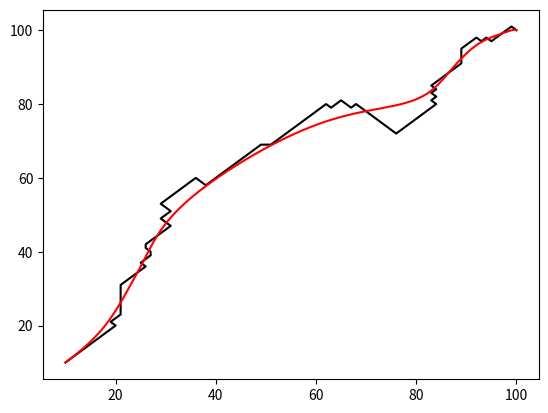

Recreate this plot in Python.
# [redacted]
import matplotlib.pyplot as plt
import numpy as np
import math

class Bezier:
    # 输入控制点，Points是一个array,num是控制点间的插补个数
    def __init__(self,Points,InterpolationNum):
        self.demension=Points.shape[1]   # 点的维度
        self.order=Points.shape[0]-1     # 贝塞尔阶数=控制点个数-1
        self.num=InterpolationNum        # 相邻控制点的插补个数
        self.pointsNum=Points.shape[0]   # 控制点的个数
        self.Points=Points
        
    # 获取Bezeir所有插补点
    def getBezierPoints(self,method):
        if method==0:
            return self.DigitalAlgo()
        if method==1:
            return self.DeCasteljauAlgo()
    
    # 数值解法
    def DigitalAlgo(self):
        PB=np.zeros((self.pointsNum,self.demension)) # 求和前各项
        pis =[]                                      # 插补点
        for u in np.arange(0,1+1/self.num,1/self.num):
            for i in range(0,self.pointsNum):
                PB[i]=(math.factorial(self.order)/(math.factorial(i)*math.factorial(self.order-i)))*(u**i)*(1-u)**(self.order-i)*self.Points[i]
            pi=sum(PB).tolist()                      #求和得到一个插补点
            pis.append(pi)            
        return np.array(pis)

    # 德卡斯特里奥解法
    #使用该解法输入数组元素需要加.0，如[10,20]要改为[10.0, 20.0]，原因不明
    def DeCasteljauAlgo(self):
        pis =[]                          # 插补点
        for u in np.arange(0,1+1/self.num,1/self.num):
            Att=self.Points
            for i in np.arange(0,self.order):
                for j in np.arange(0,self.order-i):
                    Att[j]=(1.0-u)*Att[j]+u*Att[j+1]
            pis.append(Att[0].tolist())
        return np.array(pis)

class Line:
    def __init__(self,Points,InterpolationNum):
        self.demension=Points.shape[1]    # 点的维数
        self.segmentNum=InterpolationNum-1 # 段数
        self.num=InterpolationNum         # 单段插补(点)数
        self.pointsNum=Points.shape[0]   # 点的个数
        self.Points=Points                # 所有点信息
        
    def getLinePoints(self):
        # 每一段的插补点
        pis=np.array(self.Points[0])
        # i是当前段
        for i in range(0,self.pointsNum-1):
            sp=self.Points[i]
            ep=self.Points[i+1]
            dp=(ep-sp)/(self.segmentNum)# 当前段每个维度最小位移
            for i in range(1,self.num):
                pi=sp+i*dp
                pis=np.vstack((pis,pi))         
        return pis



if __name__ == '__main__':
    # points=np.array([
    #     [1,3,0],
    #     [1.5,1,0],
    #     [4,2,0],
    #     [4,3,4],
    #     [2,3,11],
    #     [5,5,9]
    #     ])

    # points=np.array([
    #     [0.0,0.0],
    #     [1.0,0.0],
    #     [1.0,1.0],
    #     [0.0,1.0],
    #     ])

    #转弯半径
    R = 10
    InterpolationNum=100
    # path = [[10, 10], [11, 11], [12, 12], [13, 13], [14, 14], [15, 15], [16, 16], [17, 17], [18, 18], [19, 19], [20, 20], [21, 21], [22, 22], [23, 22], [24, 22],  
    #         [25, 22], [26, 22], [27, 22], [28, 22], [29, 22], [30, 22], [31, 22], [32, 22], [33, 22], [34, 22], [35, 22], [36, 22], [37, 22], [38, 22], [39, 22], [40, 22], [41, 22], [42, 22], [43, 22], [44, 22], [45, 22], [46, 22], [47, 22], [48, 22], [49, 22], [50, 23], [51, 24], 
    #         [52, 25], [53, 26], [54, 27], [55, 28], [56, 29], [57, 30], [58, 31], [59, 32], [60, 33], [61, 34], [62, 35], [63, 36], [64, 37], [65, 38], [66, 39], [67, 40], [68, 41], [69, 42], [70, 43], [71, 44], [72, 45], [73, 46], [74, 47], [75, 48], [76, 49], [77, 50], [78, 51], 
    #         [79, 52], [80, 53], [81, 54], [82, 55], [83, 56], [84, 57], [85, 58], [86, 58], [87, 58], [88, 58], [89, 58], [90, 58], [91, 58], [92, 59], [93, 60], [94, 61], [95, 62], [96, 63], [97, 64], [98, 65], [99, 66], [100, 67], [100, 68], [100, 69], [100, 70], [100, 71], [100, 72], 
    #         [100, 73], [100, 74], [100, 75], [100, 76], [100, 77], [100, 78], [100, 79], [101, 80], [102, 81], [103, 82], [104, 83], 
    #         [105, 84], [105, 85], [105, 86], [105, 87], [105, 88], [105, 89], [105, 90], [105, 91], [105, 92], [105, 93], [105, 94], [105, 95], [105, 96], [104, 97], [103, 98], [102, 99], [101, 100], [100, 100]]
    path = [[10, 10], [10, 10], [11, 11], [12, 12], [13, 13], [14, 14], [15, 15], [16, 16], [17, 17], [18, 18], [19, 19], [20, 20], [19, 21], [20, 22], [21, 23], [21, 24], [21, 25], [21, 26], [21, 27], [21, 28], 
            [21, 29], [21, 30], [21, 31], [22, 32], [23, 33], [24, 34], [25, 35], [26, 36], [25, 37], [26, 38], [27, 39], [27, 40], [26, 41], [26, 42], [27, 43], [28, 44], [29, 45], [30, 46], [31, 47], [30, 48], 
            [29, 49], [30, 50], [31, 51], [30, 52], [29, 53], [30, 54], [31, 55], [32, 56], [33, 57], [34, 58], [35, 59], [36, 60], [37, 59], [38, 58], [39, 59], [40, 60], [41, 61], [42, 62], [43, 63], [44, 64], 
            [45, 65], [46, 66], [47, 67], [48, 68], [49, 69], [50, 69], [51, 69], [52, 70], [53, 71], [54, 72], [55, 73], [56, 74], [57, 75], [58, 76], [59, 77], [60, 78], [61, 79], [62, 80], [63, 79], [64, 80], 
            [65, 81], [66, 80], [67, 79], [68, 80], [69, 79], [70, 78], [71, 77], [72, 76], [73, 75], [74, 74], [75, 73], [76, 72], [77, 73], [78, 74], [79, 75], [80, 76], [81, 77], [82, 78], [83, 79], [84, 80], 
            [83, 81], [84, 82], [83, 83], [84, 84], [83, 85], [84, 86], [85, 87], [86, 88], [87, 89], [88, 90], [89, 91], [89, 92], [89, 93], [89, 94], [89, 95], [90, 96], [91, 97], [92, 98], [93, 97], [94, 98], 
            [95, 97], [96, 98], [97, 99], [98, 100], [99, 101], [100, 100]]
    
    #分段贝塞尔
    #判断是否变向，如果变向就取前后2R个点做贝塞尔平滑，向前2R遇到变向点就再向前（后）取R个点
    def change_dir(pos0, pos1, pos2):
        vec1 = (pos1[0]-pos0[0], pos1[1]-pos0[1])
        vec2 = (pos2[0]-pos1[0], pos2[1]-pos1[1])
        return vec1 != vec2
    
    #返回方向改变点（及其索引）
    def get_turnings(path):
        turnings = []
        turnings_index = []
        for i in range(1, len(path)-1):
            if change_dir(path[i-1], path[i], path[i+1]):
                turnings_index.append(i)
                turnings.append(path[i])
        return turnings, turnings_index
    
    #返回各段需要平滑的曲线的控制点列表，使用辅助函数
    def control_points(path):
        turnings, turnings_index = get_turnings(path)
        #正在搜索的拐点在拐点列表中的索引
        index = 0
        result = []
        while index != len(turnings_index):
            cp_set, index = control_points_ap(path, turnings_index, [path[turnings_index[index]]], index, False)
            result.append(cp_set)
            index += 1
        return result
    
    #返回每一小段曲线的控制点列表以及当前搜索的拐点的index，使用递归
    def control_points_ap(path, turnings_index, cp_set, index, extending):
        index_in_path = turnings_index[index]

        #边界条件
        #左边界
        if extending == False:
            if index_in_path < R:
                cp_set.insert(0, path[0])
            else:
                cp_set.insert(0, path[index_in_path - R])
        #右边界
        if index_in_path + 2*R > len(path) - 1:
            #最后一个拐点
            if index == len(turnings_index) - 1:
                if index_in_path + R > len(path) - 1:
                    cp_set.append(path[-1])
                else:
                    cp_set.append(path[index_in_path + R])
                return cp_set, index
            #非最后一个拐点
            else:
                cp_set.append(path[turnings_index[index + 1]])
                index += 1
                return control_points_ap(path, turnings_index, cp_set, index, True)
        #非边界最后一个拐点
        if index == len(turnings_index) - 1:
            cp_set.append(path[index_in_path + R])
            return cp_set, index
            
        #在转弯半径内出现第二个拐点就并入这一段曲线并寻找下一个控制点
        if index_in_path + 2*R > turnings_index[index + 1]:
            cp_set.append(path[turnings_index[index + 1]])
            index += 1
            return control_points_ap(path, turnings_index, cp_set, index, True)
        #转弯半径内没有下一个拐点，直接返回
        else:
            cp_set.append(path[index_in_path + R])
            return cp_set, index
            
    cps = control_points(path)
    # print(path)
    #print(cps)
    lines = []
    curves = []
    for cp in cps:
        points = np.array(cp)
        points.astype(float)
        l = Line(points,InterpolationNum)
        lines.append(l.getLinePoints())
        bz = Bezier(points,InterpolationNum)
        curves.append(bz.getBezierPoints(0))
    pl = lines[0]
    matpi = curves[0]
    for i in range(1, len(lines)):
        pl = np.append(pl, lines[i], axis=0)
        matpi = np.append(matpi, curves[i], axis=0)
    # print(pl)
    plt.plot(pl[:,0],pl[:,1],color='k')
    plt.plot(matpi[:,0],matpi[:,1],color='r')
    plt.show()
    #print(points)

    # #3D曲线
    # if points.shape[1]==3:
    #     fig=plt.figure()
    #     ax = fig.gca(projection='3d')
    #     # 标记控制点
    #     for i in range(0,points.shape[0]):
    #         ax.scatter(points[i][0],points[i][1],points[i][2],marker='o',color='r')
    #         ax.text(points[i][0],points[i][1],points[i][2],i,size=12)
    #     # 直线连接控制点
    #     l=Line(points,InterpolationNum)
    #     pl=l.getLinePoints()
    #     ax.plot3D(pl[:,0],pl[:,1],pl[:,2],color='k')
    #     # 贝塞尔曲线连接控制点
    #     bz=Bezier(points,InterpolationNum)
    #     matpi=bz.getBezierPoints(0)
    #     ax.plot3D(matpi[:,0],matpi[:,1],matpi[:,2],color='r')
    #     plt.show()
    
    # points = np.array([[105, 91], [105, 96], [101, 100], [100, 100]])
    # # 2D曲线
    # if points.shape[1]==2:  
    #     # 标记控制点
    #     for i in range(0,points.shape[0]):
    #         plt.scatter(points[i][0],points[i][1],marker='o',color='r')
    #         plt.text(points[i][0],points[i][1],i,size=12)
    #     #直线连接控制点
    #     l=Line(points,InterpolationNum)
    #     pl=l.getLinePoints()
    #     plt.plot(pl[:,0],pl[:,1],color='k')
    #     # 贝塞尔曲线连接控制点
    #     bz=Bezier(points,InterpolationNum)
    #     matpi=bz.getBezierPoints(0)
    #     plt.plot(matpi[:,0],matpi[:,1],color='r')
    #     plt.show()